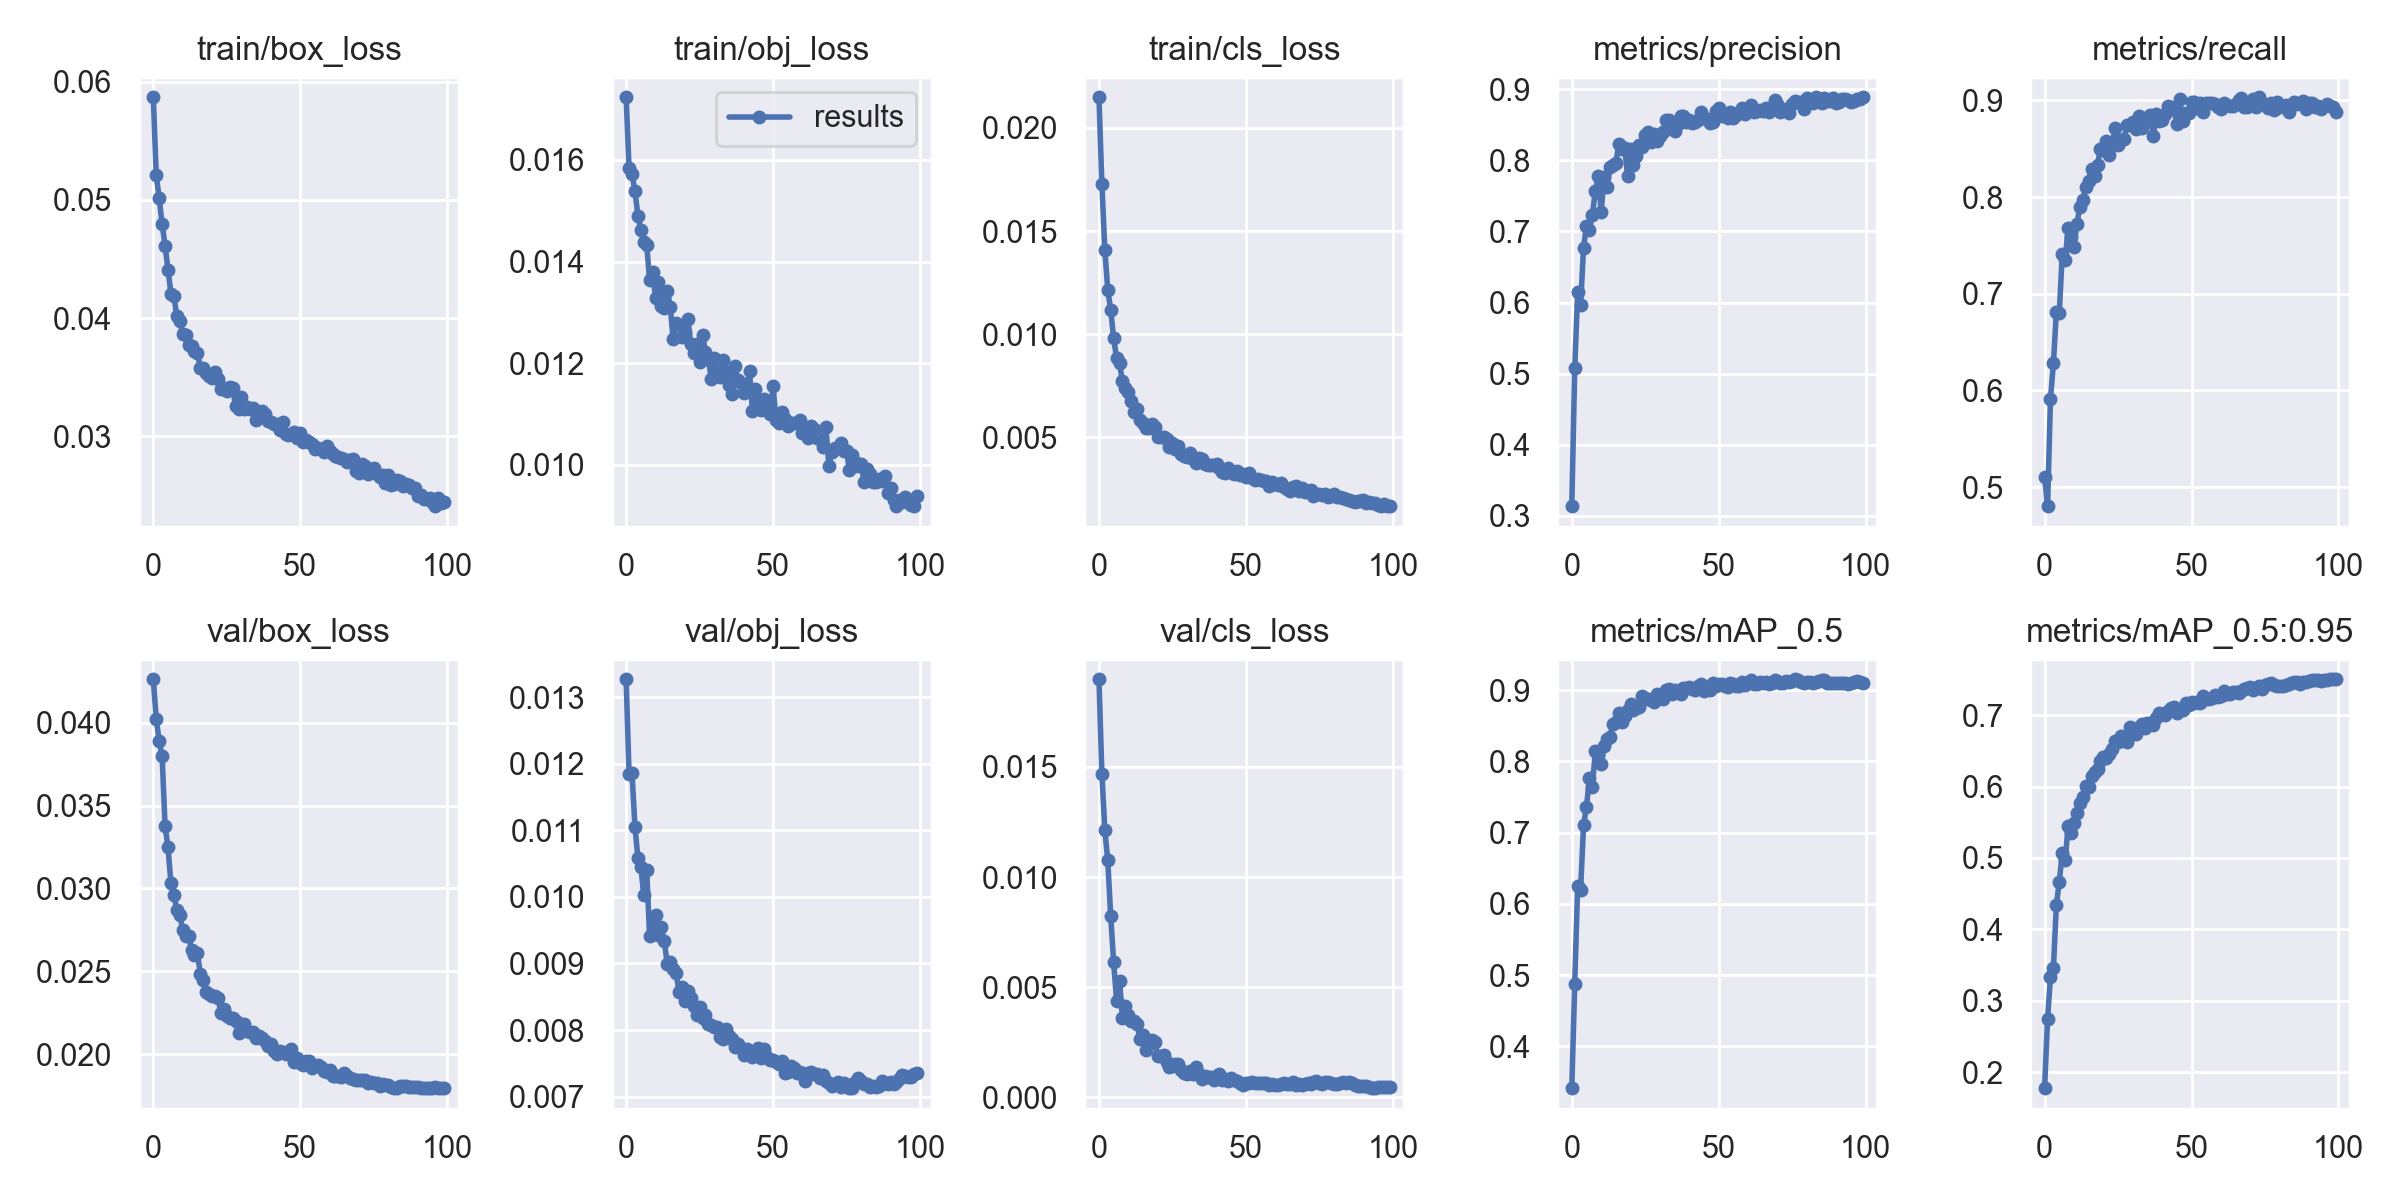

Data behind this chart, as committed beside it:
epoch, train/box_loss, train/obj_loss, train/cls_loss, metrics/precision, metrics/recall, metrics/mAP_0.5, metrics/mAP_0.5:0.95, val/box_loss, val/obj_loss, val/cls_loss, x/lr0, x/lr1, x/lr2
0, 0.05869, 0.01723, 0.02149, 0.3135, 0.5106, 0.3415, 0.1775, 0.04262, 0.01327, 0.01898, 0.06707, 0.0003326, 0.0003326
1, 0.0521, 0.01584, 0.01726, 0.5075, 0.4804, 0.4877, 0.2744, 0.04021, 0.01184, 0.01468, 0.03407, 0.0006599, 0.0006599
2, 0.05014, 0.01572, 0.01408, 0.6141, 0.5913, 0.6258, 0.3333, 0.0389, 0.01186, 0.01213, 0.001054, 0.0009813, 0.0009813
3, 0.04795, 0.01539, 0.01214, 0.5962, 0.6283, 0.62, 0.3455, 0.03796, 0.01106, 0.01076, 0.000973, 0.000973, 0.000973
4, 0.04613, 0.0149, 0.01119, 0.6772, 0.6812, 0.7101, 0.4344, 0.03378, 0.01059, 0.008219, 0.000973, 0.000973, 0.000973
5, 0.0441, 0.01463, 0.009801, 0.7081, 0.6804, 0.7365, 0.4664, 0.03249, 0.01045, 0.006144, 0.000964, 0.000964, 0.000964
6, 0.04208, 0.01438, 0.008843, 0.7024, 0.7407, 0.7764, 0.5072, 0.03032, 0.01003, 0.004376, 0.000955, 0.000955, 0.000955
7, 0.0419, 0.01432, 0.008587, 0.7228, 0.7346, 0.7644, 0.4965, 0.0296, 0.01041, 0.005289, 0.000946, 0.000946, 0.000946
8, 0.04015, 0.01363, 0.007707, 0.7568, 0.7679, 0.8139, 0.545, 0.02873, 0.009408, 0.003618, 0.000937, 0.000937, 0.000937
9, 0.03972, 0.0138, 0.007395, 0.7776, 0.7591, 0.8096, 0.535, 0.0284, 0.00949, 0.004153, 0.000928, 0.000928, 0.000928
10, 0.03868, 0.01328, 0.007218, 0.7275, 0.7488, 0.7962, 0.5482, 0.02751, 0.009728, 0.00375, 0.000919, 0.000919, 0.000919
11, 0.03855, 0.01359, 0.00677, 0.777, 0.7722, 0.8216, 0.5635, 0.02713, 0.009433, 0.003456, 0.00091, 0.00091, 0.00091
12, 0.0377, 0.01312, 0.006235, 0.7626, 0.79, 0.8315, 0.5773, 0.02715, 0.009541, 0.003449, 0.000901, 0.000901, 0.000901
13, 0.03766, 0.01308, 0.006354, 0.7911, 0.7972, 0.8345, 0.585, 0.02629, 0.009337, 0.003329, 0.000892, 0.000892, 0.000892
14, 0.03721, 0.01343, 0.005863, 0.7942, 0.8106, 0.8527, 0.6014, 0.02598, 0.008986, 0.002638, 0.000883, 0.000883, 0.000883
15, 0.03705, 0.01311, 0.005692, 0.7958, 0.8171, 0.855, 0.5998, 0.02608, 0.009025, 0.002828, 0.000874, 0.000874, 0.000874
16, 0.0358, 0.01248, 0.005468, 0.8229, 0.8286, 0.868, 0.6145, 0.02487, 0.008918, 0.002153, 0.000865, 0.000865, 0.000865
17, 0.03577, 0.0128, 0.005455, 0.8156, 0.8218, 0.8558, 0.6205, 0.02446, 0.008861, 0.002401, 0.000856, 0.000856, 0.000856
18, 0.03532, 0.01275, 0.005654, 0.8173, 0.8335, 0.8636, 0.6246, 0.02379, 0.008567, 0.002609, 0.000847, 0.000847, 0.000847
19, 0.03508, 0.01251, 0.005512, 0.7781, 0.8496, 0.8719, 0.636, 0.02363, 0.008647, 0.00253, 0.000838, 0.000838, 0.000838
20, 0.03497, 0.01261, 0.005001, 0.8166, 0.8487, 0.8804, 0.641, 0.02353, 0.008441, 0.001887, 0.000829, 0.000829, 0.000829
21, 0.03542, 0.01287, 0.005026, 0.7929, 0.8579, 0.8719, 0.6404, 0.02354, 0.008584, 0.001898, 0.00082, 0.00082, 0.00082
22, 0.03483, 0.01237, 0.005036, 0.8068, 0.8434, 0.8756, 0.6459, 0.02339, 0.008483, 0.001938, 0.000811, 0.000811, 0.000811
23, 0.034, 0.01219, 0.004903, 0.8213, 0.8538, 0.8766, 0.6531, 0.02251, 0.008357, 0.001585, 0.000802, 0.000802, 0.000802
24, 0.03407, 0.01237, 0.004542, 0.8195, 0.8719, 0.8924, 0.6633, 0.02275, 0.008231, 0.00136, 0.000793, 0.000793, 0.000793
25, 0.03386, 0.01202, 0.004735, 0.8351, 0.8538, 0.8886, 0.6616, 0.02232, 0.008343, 0.001438, 0.000784, 0.000784, 0.000784
26, 0.0342, 0.01256, 0.004415, 0.8398, 0.8586, 0.8872, 0.6703, 0.0222, 0.008183, 0.001524, 0.000775, 0.000775, 0.000775
27, 0.03406, 0.01222, 0.004592, 0.8263, 0.8597, 0.8863, 0.6693, 0.02217, 0.008226, 0.00152, 0.000766, 0.000766, 0.000766
28, 0.03254, 0.01209, 0.004187, 0.8372, 0.8742, 0.8838, 0.6626, 0.02199, 0.008089, 0.001243, 0.000757, 0.000757, 0.000757
29, 0.03233, 0.01168, 0.00411, 0.8269, 0.8745, 0.8945, 0.6833, 0.02127, 0.008083, 0.001107, 0.000748, 0.000748, 0.000748
30, 0.0333, 0.0121, 0.004064, 0.8337, 0.8778, 0.891, 0.6737, 0.02183, 0.008043, 0.001066, 0.000739, 0.000739, 0.000739
31, 0.03233, 0.01182, 0.004232, 0.8404, 0.8701, 0.8877, 0.6734, 0.0218, 0.008049, 0.001217, 0.00073, 0.00073, 0.00073
32, 0.03247, 0.01172, 0.003972, 0.8567, 0.8838, 0.8996, 0.684, 0.02141, 0.007894, 0.001074, 0.000721, 0.000721, 0.000721
33, 0.03233, 0.01206, 0.00374, 0.857, 0.8711, 0.902, 0.6876, 0.02136, 0.007863, 0.001362, 0.000712, 0.000712, 0.000712
34, 0.03239, 0.01182, 0.00402, 0.8457, 0.8782, 0.8946, 0.6825, 0.02133, 0.008021, 0.001084, 0.000703, 0.000703, 0.000703
35, 0.03136, 0.01158, 0.003954, 0.8419, 0.8797, 0.8999, 0.6883, 0.021, 0.007912, 0.0008384, 0.000694, 0.000694, 0.000694
36, 0.03168, 0.0114, 0.003724, 0.8514, 0.8851, 0.8989, 0.689, 0.02113, 0.007865, 0.000965, 0.000685, 0.000685, 0.000685
37, 0.03211, 0.01194, 0.00368, 0.862, 0.8628, 0.894, 0.6866, 0.02101, 0.00775, 0.0009259, 0.000676, 0.000676, 0.000676
38, 0.03187, 0.01168, 0.003675, 0.8629, 0.8855, 0.9028, 0.6958, 0.02083, 0.00779, 0.0009181, 0.000667, 0.000667, 0.000667
39, 0.03132, 0.01161, 0.003636, 0.8535, 0.8785, 0.9029, 0.7029, 0.02049, 0.007726, 0.0008013, 0.000658, 0.000658, 0.000658
40, 0.03118, 0.01141, 0.003706, 0.8563, 0.8797, 0.9046, 0.702, 0.02062, 0.007632, 0.0009585, 0.000649, 0.000649, 0.000649
41, 0.03101, 0.01153, 0.003532, 0.852, 0.8854, 0.9012, 0.7008, 0.02018, 0.007723, 0.001083, 0.00064, 0.00064, 0.00064
42, 0.03103, 0.01184, 0.003309, 0.8548, 0.8945, 0.9, 0.7056, 0.02004, 0.007653, 0.0007868, 0.000631, 0.000631, 0.000631
43, 0.03052, 0.01105, 0.003282, 0.8566, 0.8932, 0.9054, 0.7094, 0.02018, 0.007594, 0.0008348, 0.000622, 0.000622, 0.000622
44, 0.03124, 0.0115, 0.00351, 0.8677, 0.8912, 0.9082, 0.7117, 0.02014, 0.00763, 0.0007266, 0.000613, 0.000613, 0.000613
45, 0.03017, 0.01114, 0.003302, 0.8599, 0.8752, 0.8984, 0.7031, 0.02003, 0.007735, 0.0008582, 0.000604, 0.000604, 0.000604
46, 0.0301, 0.01108, 0.003219, 0.8587, 0.9013, 0.9045, 0.7081, 0.02006, 0.007583, 0.0007875, 0.000595, 0.000595, 0.000595
47, 0.03022, 0.01129, 0.00336, 0.8524, 0.8781, 0.9004, 0.7074, 0.02034, 0.007714, 0.0007296, 0.000586, 0.000586, 0.000586
48, 0.03035, 0.01117, 0.003157, 0.8544, 0.8868, 0.9094, 0.7176, 0.01954, 0.007593, 0.0006353, 0.000577, 0.000577, 0.000577
49, 0.02982, 0.01099, 0.003211, 0.8697, 0.8869, 0.906, 0.7147, 0.01979, 0.007549, 0.0005511, 0.000568, 0.000568, 0.000568
50, 0.03029, 0.01155, 0.003077, 0.874, 0.8981, 0.9084, 0.7189, 0.01948, 0.007545, 0.0006557, 0.000559, 0.000559, 0.000559
51, 0.02955, 0.01089, 0.003248, 0.863, 0.8985, 0.908, 0.7174, 0.01937, 0.007514, 0.0006639, 0.00055, 0.00055, 0.00055
52, 0.02969, 0.01083, 0.003049, 0.8641, 0.8919, 0.9063, 0.7184, 0.01957, 0.007494, 0.0006865, 0.000541, 0.000541, 0.000541
53, 0.02952, 0.01104, 0.002926, 0.8594, 0.8977, 0.905, 0.7175, 0.01958, 0.007533, 0.0006429, 0.000532, 0.000532, 0.000532
54, 0.02935, 0.01091, 0.00299, 0.8682, 0.8877, 0.9093, 0.7265, 0.01919, 0.007361, 0.000649, 0.000523, 0.000523, 0.000523
55, 0.02891, 0.01077, 0.002936, 0.8602, 0.8968, 0.909, 0.7225, 0.01931, 0.007371, 0.0006398, 0.000514, 0.000514, 0.000514
56, 0.02904, 0.01082, 0.0029, 0.8643, 0.8973, 0.9061, 0.7223, 0.01933, 0.007456, 0.0006316, 0.000505, 0.000505, 0.000505
57, 0.02892, 0.01081, 0.002881, 0.8676, 0.8974, 0.9057, 0.7245, 0.01922, 0.007435, 0.000634, 0.000496, 0.000496, 0.000496
58, 0.02863, 0.01082, 0.002633, 0.8741, 0.8964, 0.9119, 0.7289, 0.01898, 0.007349, 0.0005829, 0.000487, 0.000487, 0.000487
59, 0.02918, 0.01087, 0.002844, 0.8657, 0.8931, 0.9067, 0.725, 0.01895, 0.007366, 0.0005973, 0.000478, 0.000478, 0.000478
... 40 more rows
